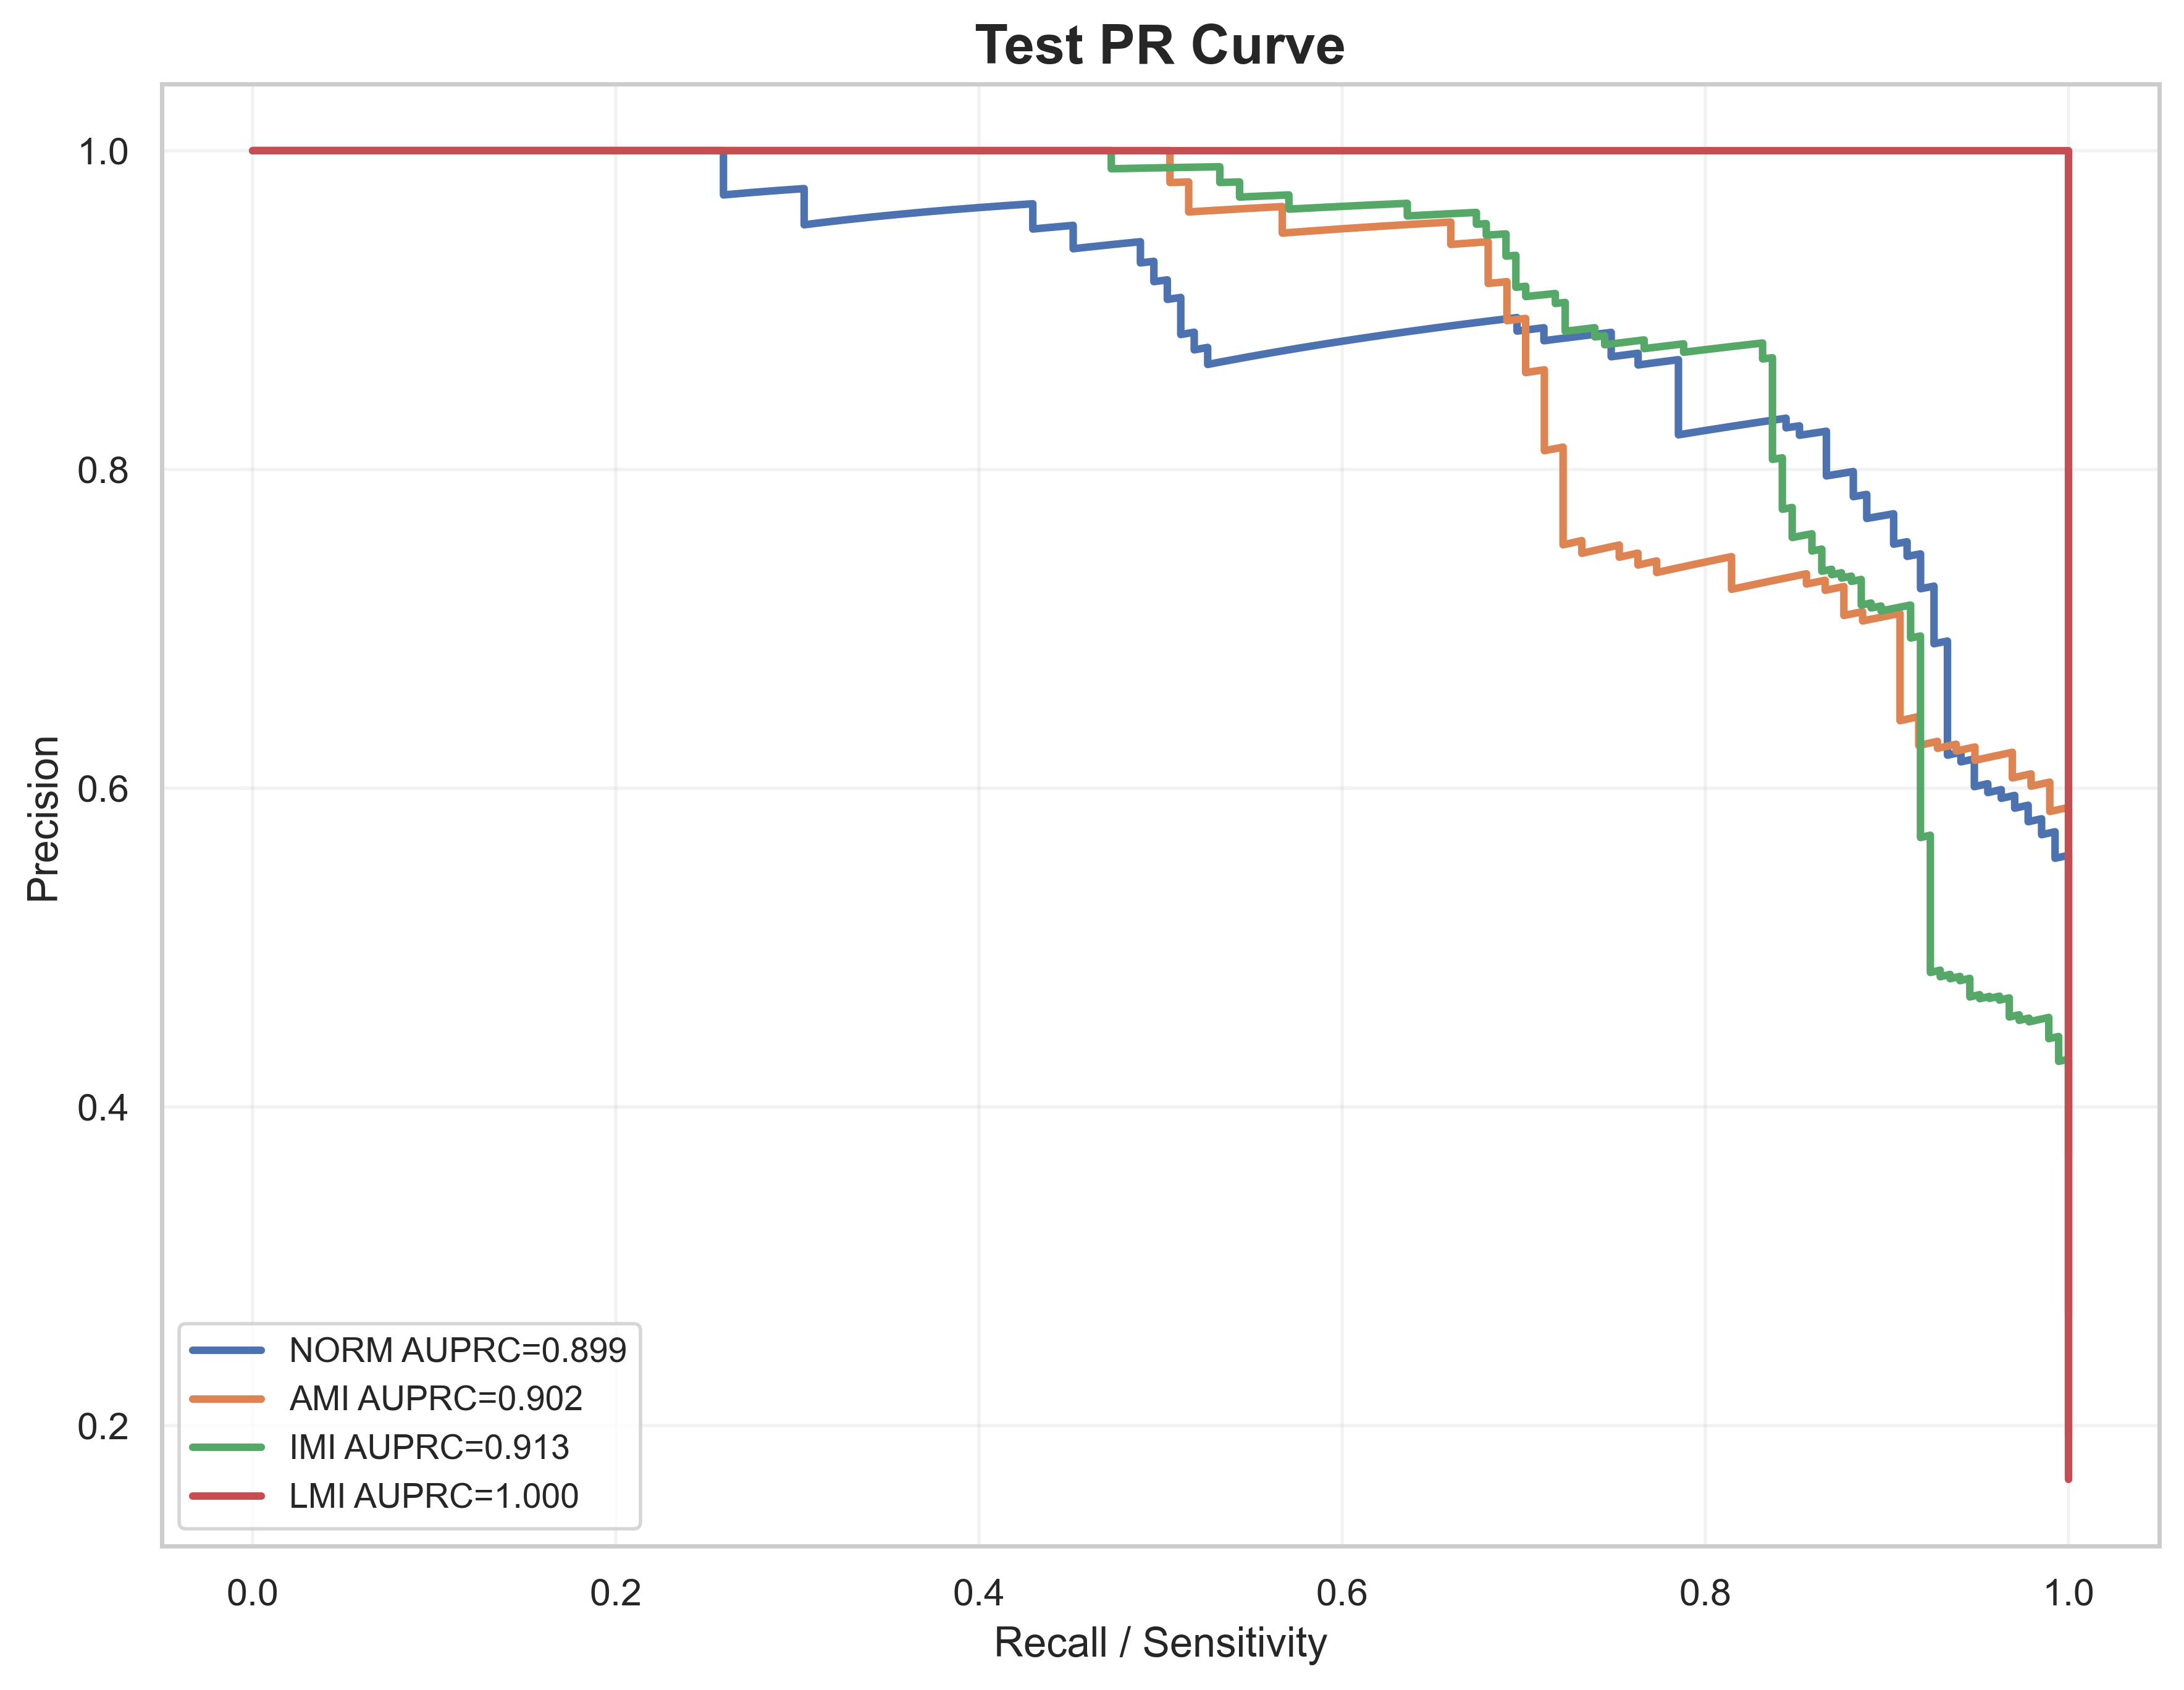

The data file committed next to this chart (first rows):
label, recall, precision, auprc
NORM, 1.0, 0.2705, 0.8992
NORM, 1.0, 0.2711, 0.8992
NORM, 1.0, 0.2716, 0.8992
NORM, 1.0, 0.2722, 0.8992
NORM, 1.0, 0.2727, 0.8992
NORM, 1.0, 0.2733, 0.8992
NORM, 1.0, 0.2738, 0.8992
NORM, 1.0, 0.2744, 0.8992
NORM, 1.0, 0.2749, 0.8992
NORM, 1.0, 0.2755, 0.8992
NORM, 1.0, 0.2761, 0.8992
NORM, 1.0, 0.2766, 0.8992
NORM, 1.0, 0.2772, 0.8992
NORM, 1.0, 0.2778, 0.8992
NORM, 1.0, 0.2784, 0.8992
NORM, 1.0, 0.2789, 0.8992
NORM, 1.0, 0.2795, 0.8992
NORM, 1.0, 0.2801, 0.8992
NORM, 1.0, 0.2807, 0.8992
NORM, 1.0, 0.2812, 0.8992
NORM, 1.0, 0.2818, 0.8992
NORM, 1.0, 0.2824, 0.8992
NORM, 1.0, 0.283, 0.8992
NORM, 1.0, 0.2836, 0.8992
NORM, 1.0, 0.2842, 0.8992
NORM, 1.0, 0.2848, 0.8992
NORM, 1.0, 0.2854, 0.8992
NORM, 1.0, 0.286, 0.8992
NORM, 1.0, 0.2866, 0.8992
NORM, 1.0, 0.2872, 0.8992
NORM, 1.0, 0.2878, 0.8992
NORM, 1.0, 0.2885, 0.8992
NORM, 1.0, 0.2891, 0.8992
NORM, 1.0, 0.2897, 0.8992
NORM, 1.0, 0.2903, 0.8992
NORM, 1.0, 0.2909, 0.8992
NORM, 1.0, 0.2916, 0.8992
NORM, 1.0, 0.2922, 0.8992
NORM, 1.0, 0.2928, 0.8992
NORM, 1.0, 0.2935, 0.8992
NORM, 1.0, 0.2941, 0.8992
NORM, 1.0, 0.2948, 0.8992
NORM, 1.0, 0.2954, 0.8992
NORM, 1.0, 0.2961, 0.8992
NORM, 1.0, 0.2967, 0.8992
NORM, 1.0, 0.2974, 0.8992
NORM, 1.0, 0.298, 0.8992
NORM, 1.0, 0.2987, 0.8992
NORM, 1.0, 0.2993, 0.8992
NORM, 1.0, 0.3, 0.8992
NORM, 1.0, 0.3007, 0.8992
NORM, 1.0, 0.3013, 0.8992
NORM, 1.0, 0.302, 0.8992
NORM, 1.0, 0.3027, 0.8992
NORM, 1.0, 0.3034, 0.8992
NORM, 1.0, 0.3041, 0.8992
NORM, 1.0, 0.3047, 0.8992
NORM, 1.0, 0.3054, 0.8992
NORM, 1.0, 0.3061, 0.8992
NORM, 1.0, 0.3068, 0.8992
... 1,940 more rows
